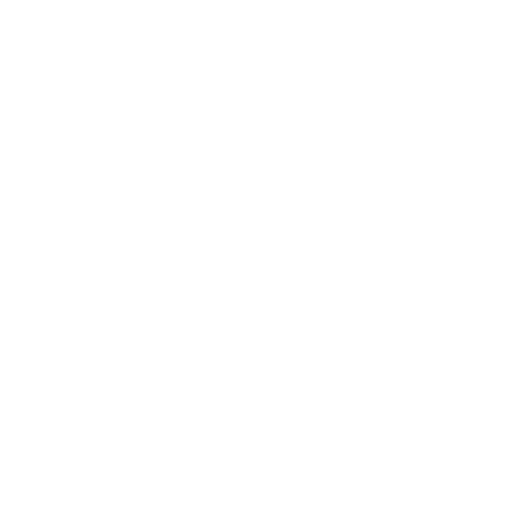
t = 0.00 s
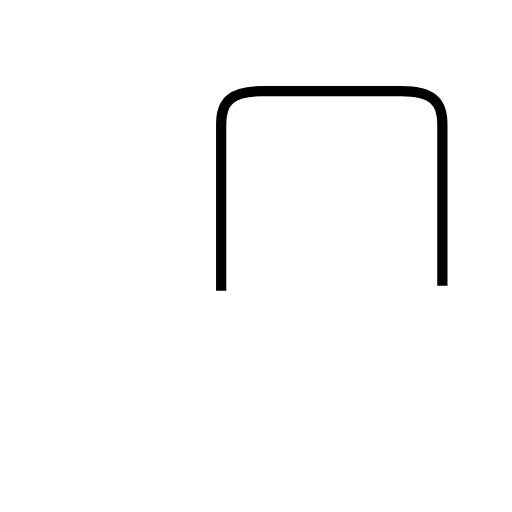
t = 1.73 s
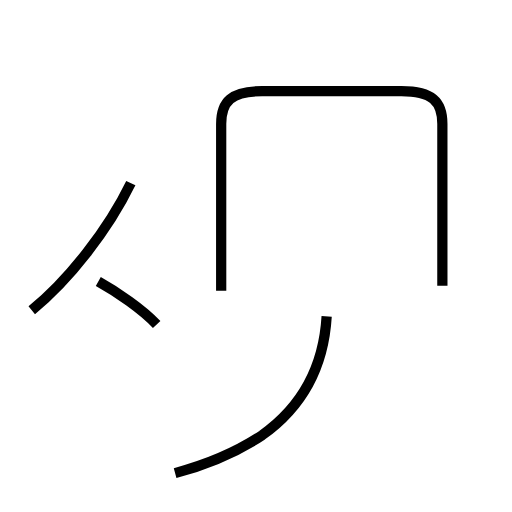
t = 3.11 s
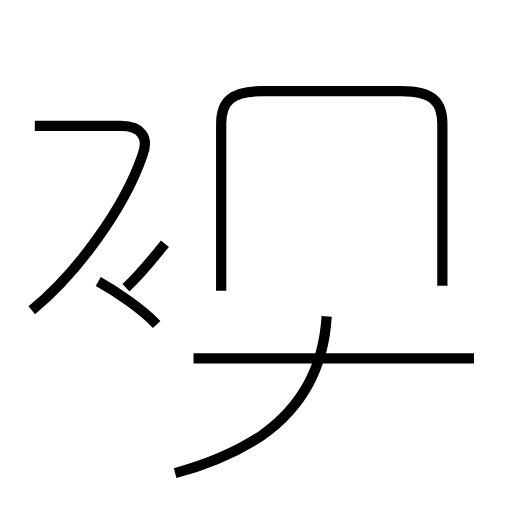
t = 4.58 s
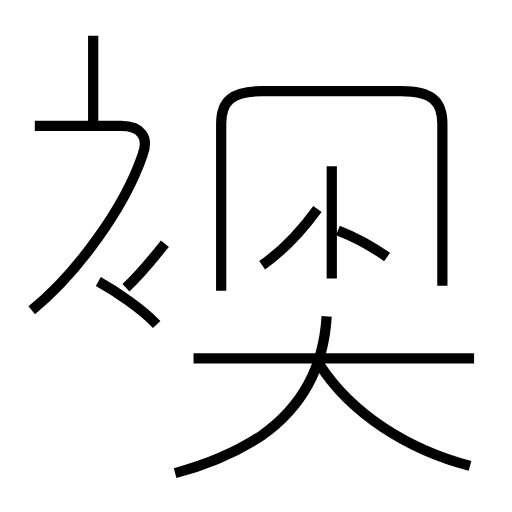
t = 6.11 s
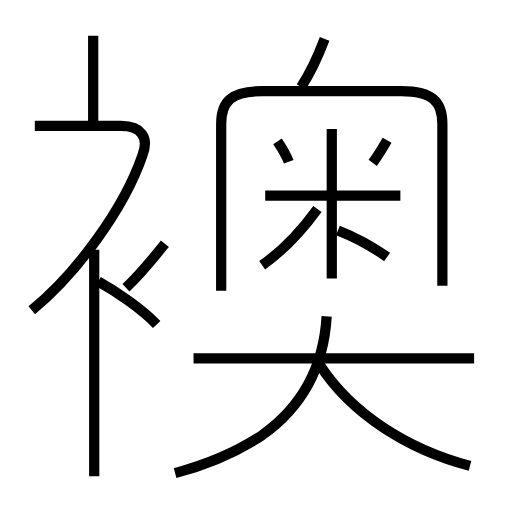
t = 7.58 s

The animated SVG that drew these frames (rendered in a browser with its animation timeline set to each time). Animation: 16 SMIL elements (animate=16); one cycle of 7.58 s.

<?xml version='1.0' encoding='utf-8'?>
<svg viewBox="0.0 -6.0 50.0 50.0" version="1.1" xmlns="http://www.w3.org/2000/svg"><rect x="-1000" y="-1000" width="2000" height="2000" stroke="white" fill="white" /><g style="fill:none;stroke:#000000;stroke-width:1"><path d="M 43.2 -16.1 L 43.2 -31.9 C 43.2 -34.1 42.2 -35.1 39.2 -35.1 L 25.6 -35.1 C 22.6 -35.1 21.6 -34.1 21.6 -31.9 L 21.6 -15.6 " transform="translate(0.0 38.0)" stroke-dasharray="57.597690066887864" stroke-dashoffset="57.597690066887864"><animate attributeName="stroke-dashoffset" from="57.597690066887864" to="0" dur="1.727930702006636s" begin="0s" fill="freeze" /></path><path d="M 15.3 -12.3 C 13.9 -13.8 11.4 -15.5 9.6 -16.5 " transform="translate(0.0 38.0)" stroke-dasharray="7.103670780340025" stroke-dashoffset="7.103670780340025"><animate attributeName="stroke-dashoffset" from="7.103670780340025" to="0" dur="0.21311012341020075s" begin="1.727930702006636s" fill="freeze" /></path><path d="M 17.1 2.2 C 20.1 1.4 23.2 0.1 25.6 -1.5 C 29.4 -4.2 31.6 -8.0 31.9 -13.1 " transform="translate(0.0 38.0)" stroke-dasharray="22.999889558608544" stroke-dashoffset="22.999889558608544"><animate attributeName="stroke-dashoffset" from="22.999889558608544" to="0" dur="0.6899966867582563s" begin="1.9410408254168368s" fill="freeze" /></path><path d="M 3.1 -13.7 C 7.5 -17.3 12.1 -23.6 13.9 -28.8 C 14.6 -30.6 13.8 -31.7 11.8 -31.7 L 3.4 -31.7 " transform="translate(0.0 38.0)" stroke-dasharray="31.66383424016669" stroke-dashoffset="31.66383424016669"><animate attributeName="stroke-dashoffset" from="31.66383424016669" to="0" dur="0.9499150272050007s" begin="2.631037512175093s" fill="freeze" /></path><path d="M 12.3 -15.9 C 13.8 -17.3 14.9 -18.7 16.1 -20.2 " transform="translate(0.0 38.0)" stroke-dasharray="5.744285094861533" stroke-dashoffset="5.744285094861533"><animate attributeName="stroke-dashoffset" from="5.744285094861533" to="0" dur="0.172328552845846s" begin="3.580952539380094s" fill="freeze" /></path><path d="M 18.9 -9.0 L 46.3 -9.0 " transform="translate(0.0 38.0)" stroke-dasharray="27.4" stroke-dashoffset="27.4"><animate attributeName="stroke-dashoffset" from="27.4" to="0" dur="0.822s" begin="3.7532810922259396s" fill="freeze" /></path><path d="M 45.9 1.5 C 39.8 -0.1 34.3 -3.6 31.2 -8.4 " transform="translate(0.0 38.0)" stroke-dasharray="18.121572778268877" stroke-dashoffset="18.121572778268877"><animate attributeName="stroke-dashoffset" from="18.121572778268877" to="0" dur="0.5436471833480663s" begin="4.575281092225939s" fill="freeze" /></path><path d="M 9.1 -31.6 L 9.1 -40.5 " transform="translate(0.0 38.0)" stroke-dasharray="8.899999999999999" stroke-dashoffset="8.899999999999999"><animate attributeName="stroke-dashoffset" from="8.899999999999999" to="0" dur="0.26699999999999996s" begin="5.118928275574006s" fill="freeze" /></path><path d="M 31.0 -23.6 C 29.4 -21.4 27.6 -19.5 25.6 -18.1 " transform="translate(0.0 38.0)" stroke-dasharray="7.742802494265443" stroke-dashoffset="7.742802494265443"><animate attributeName="stroke-dashoffset" from="7.742802494265443" to="0" dur="0.2322840748279633s" begin="5.385928275574006s" fill="freeze" /></path><path d="M 33.0 -21.5 C 34.8 -20.8 36.4 -19.9 37.8 -18.9 " transform="translate(0.0 38.0)" stroke-dasharray="5.47312843468531" stroke-dashoffset="5.47312843468531"><animate attributeName="stroke-dashoffset" from="5.47312843468531" to="0" dur="0.1641938530405593s" begin="5.618212350401969s" fill="freeze" /></path><path d="M 32.4 -16.8 L 32.4 -31.4 " transform="translate(0.0 38.0)" stroke-dasharray="14.599999999999998" stroke-dashoffset="14.599999999999998"><animate attributeName="stroke-dashoffset" from="14.599999999999998" to="0" dur="0.43799999999999994s" begin="5.7824062034425285s" fill="freeze" /></path><path d="M 27.1 -30.2 C 27.5 -29.6 27.9 -29.0 28.2 -28.2 " transform="translate(0.0 38.0)" stroke-dasharray="2.2883029518346594" stroke-dashoffset="2.2883029518346594"><animate attributeName="stroke-dashoffset" from="2.2883029518346594" to="0" dur="0.06864908855503978s" begin="6.220406203442528s" fill="freeze" /></path><path d="M 25.9 -24.9 L 39.1 -24.9 " transform="translate(0.0 38.0)" stroke-dasharray="13.200000000000003" stroke-dashoffset="13.200000000000003"><animate attributeName="stroke-dashoffset" from="13.200000000000003" to="0" dur="0.3960000000000001s" begin="6.289055291997568s" fill="freeze" /></path><path d="M 37.8 -30.3 C 37.4 -29.6 37.0 -28.9 36.4 -28.1 " transform="translate(0.0 38.0)" stroke-dasharray="2.60964187402345" stroke-dashoffset="2.60964187402345"><animate attributeName="stroke-dashoffset" from="2.60964187402345" to="0" dur="0.0782892562207035s" begin="6.685055291997568s" fill="freeze" /></path><path d="M 29.4 -35.5 C 30.4 -37.0 31.1 -38.6 31.7 -40.2 " transform="translate(0.0 38.0)" stroke-dasharray="5.244419880808674" stroke-dashoffset="5.244419880808674"><animate attributeName="stroke-dashoffset" from="5.244419880808674" to="0" dur="0.1573325964242602s" begin="6.763344548218271s" fill="freeze" /></path><path d="M 9.2 2.5 L 9.2 -19.6" transform="translate(0.0 38.0)" stroke-dasharray="22.1" stroke-dashoffset="22.1"><animate attributeName="stroke-dashoffset" from="22.1" to="0" dur="0.663s" begin="6.920677144642531s" fill="freeze" /></path></g></svg>
